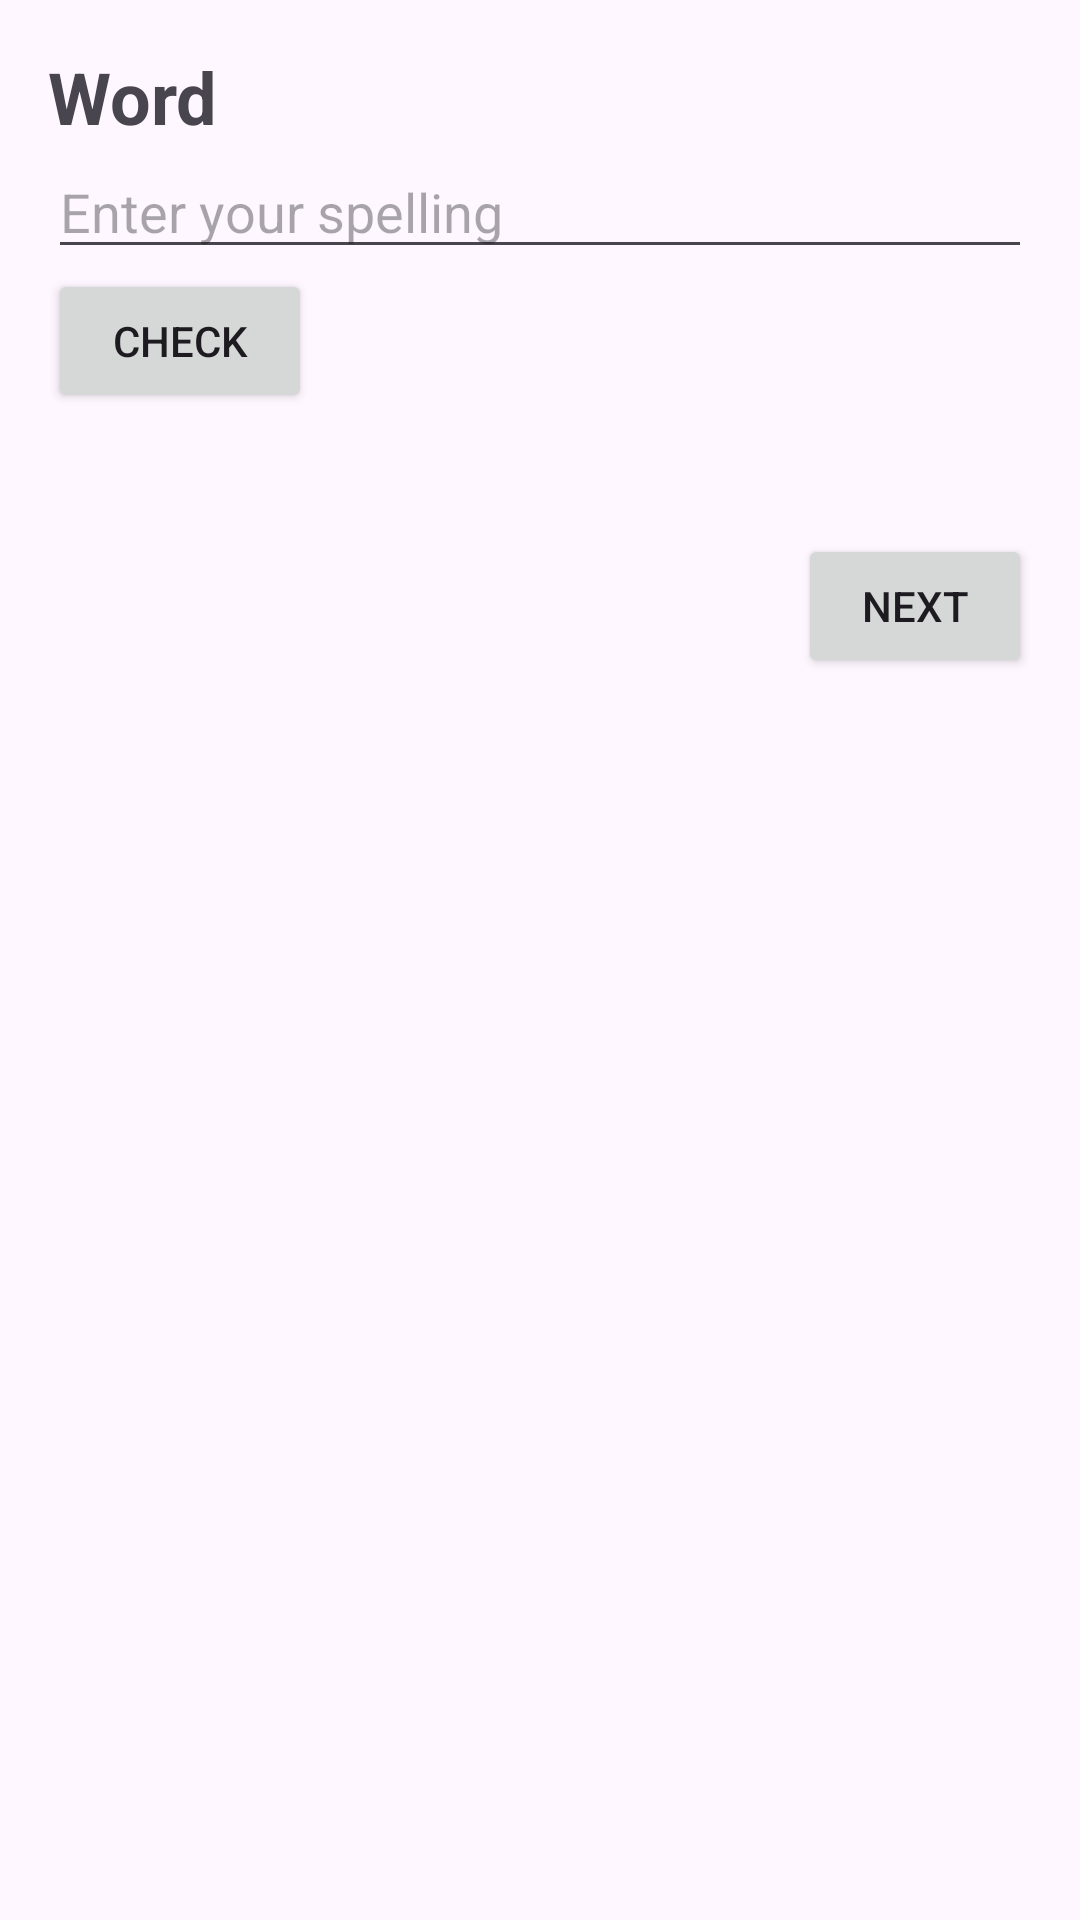

This screen was rendered from an Android layout file. Write that file and the resources it references.
<!-- AndroidManifest.xml: application theme Theme.Material3.Light -->
<!-- res/layout/activity_spelling.xml -->
<?xml version="1.0" encoding="utf-8"?>
<LinearLayout xmlns:android="http://schemas.android.com/apk/res/android"
    xmlns:tools="http://schemas.android.com/tools"
    android:layout_width="match_parent"
    android:layout_height="match_parent"
    android:orientation="vertical"
    android:padding="16dp"
    android:background="@drawable/background3"
    tools:context=".Spelling">

    <TextView
        android:id="@+id/wordTextView"
        android:layout_width="wrap_content"
        android:layout_height="wrap_content"
        android:text="Word"
        android:textSize="24sp"
        android:textStyle="bold" />

    <EditText
        android:id="@+id/spellingEditText"
        android:layout_width="match_parent"
        android:layout_height="wrap_content"
        android:hint="Enter your spelling" />

    <Button
        android:id="@+id/checkButton"
        android:layout_width="wrap_content"
        android:layout_height="wrap_content"
        android:text="Check" />

    <TextView
        android:id="@+id/feedbackTextView"
        android:layout_width="wrap_content"
        android:layout_height="wrap_content"
        android:layout_marginTop="16dp"
        android:textSize="18sp" />
    <Button
        android:id="@+id/nextButtonSpell"
        android:layout_width="wrap_content"
        android:layout_height="wrap_content"
        android:layout_marginLeft="250dp"
        android:text="next" />

    <Button
        android:id="@+id/exitButtonSpell"
        android:layout_width="wrap_content"
        android:layout_height="wrap_content"

        android:layout_marginLeft="0dp"
        android:layout_marginTop="400dp"
        android:text="exit" />


</LinearLayout>
<!-- resources referenced by this layout -->
<resources>

</resources>
